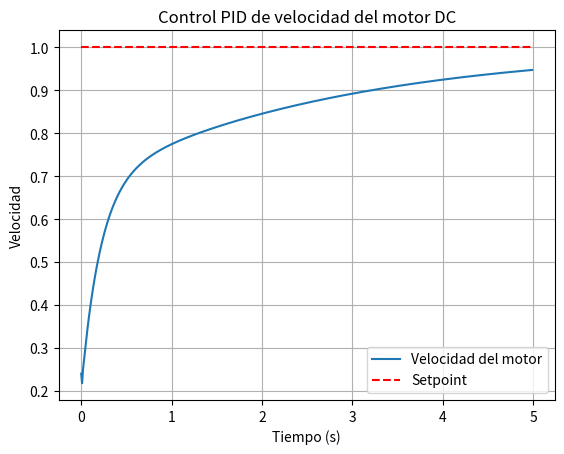

This chart was generated by the following Python code:
import matplotlib.pyplot as plt
import numpy as np
K = 1.0
T = 0.5
dt = 0.01
time = np.arange(0, 5, dt)
Kp = 2.0
Ki = 1.0
Kd = 0.1
setpoint = 1.0
velocity = 0.0
error_sum = 0.0
last_error = 0.0
velocities = []
errors = []
for t in time:
    error = setpoint - velocity
    error_sum += error * dt
    d_error = (error - last_error) / dt

    u = Kp * error + Ki * error_sum + Kd * d_error
    velocity += dt * (-(1/T) * velocity + (K/T) * u)
    velocities.append(velocity)
    errors.append(error)
    last_error = error
plt.figure()
plt.plot(time, velocities, label="Velocidad del motor")
plt.plot(time, [setpoint]*len(time), 'r--', label="Setpoint")
plt.xlabel("Tiempo (s)")
plt.ylabel("Velocidad")
plt.legend()
plt.title("Control PID de velocidad del motor DC")
plt.grid(True)
plt.show()







































